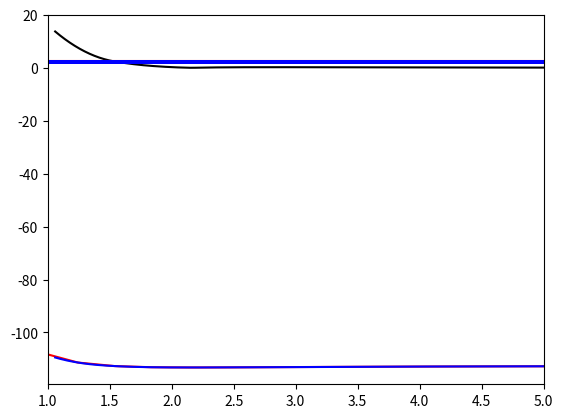

Here is the Python script that generated this plot:
# -*- coding: utf-8 -*-
"""
Created on Fri Feb  8 13:34:40 2019

@author: longiag1
"""
import numpy as np
from matplotlib import pyplot as plt
from scipy.interpolate import InterpolatedUnivariateSpline

r_array = np.linspace(0.5,3.5,20)*1.88973
print(r_array)

### fill in this array with your actual energy values... there should be 20 values in total!!!
r_array = [0.944865, 1.24324342, 1.54162184, 1.84000026, 2.13837868, 2.43675711, 2.73513553, 3.03351395, 3.33189237, 3.63027079, 3.92864921, 4.22702763, 
           4.52540605, 4.82378447, 5.12216289, 5.42054132, 5.71891974, 6.01729816, 6.31567658, 6.614055  ]

E_array = [-107.6005848551, -111.3806002009, -112.7228746824, -113.1529129289, -113.2441488055,  -113.2151596774,  -113.1513342096, -113.0823324745,  
           -113.0170650624, -112.9596693222, -112.9104794422, -112.8689540440,  -112.8343322396, -112.8067244781, -112.7837633359, -112.7668290296 ,
           -112.7557318201, -112.7378824687, -112.737892888,-112.7397032863 ]


# TO see the plot of the PES, uncomment the following lines
plt.plot(r_array, E_array, 'red')
plt.show()

### use cubic spline interpolation
order = 3
### form the interpolator object for the data
sE = InterpolatedUnivariateSpline(r_array, E_array, k=order)
### form a much finer grid
r_fine = np.linspace(1.06,5.0,200)
### compute the interpolated/extrapolated values for E on this grid
E_fine = sE(r_fine)
### plot the interpolated data
plt.plot(r_fine, E_fine, 'blue')
plt.show()

### take the derivative of potential
fE = sE.derivative()
### force is the negative of the derivative
F_fine = -1*fE(r_fine)

### plot the forces
plt.plot(r_fine, np.abs(F_fine), 'black')
plt.xlim(1,5)
plt.show()

### Find index of the PES where it has its global minimum
r_eq_idx = np.argmin(E_fine)
### find the value of the separation corresponding to that index
r_eq = r_fine[r_eq_idx]
### print equilibrium bond-length in atomic units and in angstroms
print("Equilibrium bond length is ",r_eq," atomic units")
print("Equilibrium bond length is ",r_eq*0.529," Angstroms")

### get second derivative of potential energy curve... recall that we fit a spline to
### to the first derivative already and called that spline function fE.
cE = fE.derivative()

### evaluate the second derivative at r_eq to get k
k = cE(r_eq)

### define reduced mass of CO as m_C * m_O /(m_C + m_O) where mass is in atomic units (electron mass = 1)
mu = 13625.

### define "ground-state" velocity:
v = np.sqrt( np.sqrt(k/mu)/(2*mu))

### get random position and velocity for CO within a reasonable range
r_init = np.random.uniform(0.75*r_eq,2*r_eq)
v_init = np.random.uniform(-2*v,2*v)

### print initial position and velocity
print("Initial separation is ",r_init, "atomic units")
print("Initial velocity is   ",v_init, "atomic units")
### establish time-step for integration to be 0.2 atomic units... this is about 0.01 femtoseconds
dt = 0.02

### get force on particle 
F_init = -1*fE(r_init)

def Velocity_Verlet(r_curr, v_curr, mu, f_interp, dt):
    ### get acceleration at current time
    a_curr = -1*f_interp(r_curr)/mu
    
    ### use current acceleration and velocity to update position
    r_fut = r_curr + v_curr * dt + 0.5 * a_curr * dt**2
    
    ### use r_fut to get future acceleration a_fut
    ''' STUDENT WRITTEN CODE GOES HERE!'''
    a_fut = -1*f_interp(r_fut)/mu
    ### use current and future acceleration to get future velocity v_fut
    ''' STUDENT WRITTEN CODE GOES HERE!'''
    v_fut = v_curr + 0.5 * (a_curr + a_fut)*dt
    
    result = [r_fut, v_fut]
    
    return result

### how many updates do you want to perform?
N_updates = 200000

### Now use r_init and v_init and run velocity verlet update N_updates times, plot results
### these arrays will store the time, the position vs time, and the velocity vs time
r_vs_t = np.zeros(N_updates)
v_vs_t = np.zeros(N_updates)
t_array = np.zeros(N_updates)

### first entry is the intial position and velocity
r_vs_t[0] = r_init
v_vs_t[0] = v_init

### first Velocity Verlet update
result_array = Velocity_Verlet(r_init, v_init, mu, fE, dt)

### do the update N_update-1 more times
for i in range(1,N_updates):
    tmp = Velocity_Verlet(result_array[0], result_array[1], mu, fE, dt)
    result_array = tmp
    t_array[i] = dt*i
    r_vs_t[i] = result_array[0]
    v_vs_t[i] = result_array[1]

### Plot the trajectory of bondlength vs time:
plt.plot(t_array, r_vs_t, 'red')
plt.show()

### plot the phase space trajectory of position vs momentum
plt.plot(mu*v_vs_t, r_vs_t, 'blue')
plt.show() 
